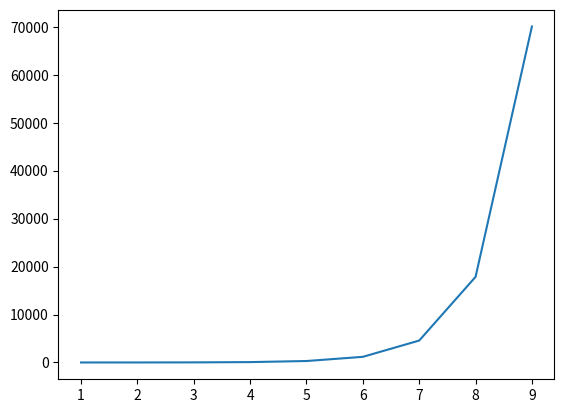

Write Python code to recreate this figure.
import numpy as np
import matplotlib.pyplot as plt
import math

c_1 = []
c_2 = []
x = np.arange(1,10)

def catan_formula(n):
    return math.factorial(int(2*n))/((math.factorial(n+1))*(math.factorial(n)))
y = [catan_formula(int(n)) for n in x]

def catan_truco(n):
    s = 1
    for i in range(1,n+1):
        s *= (4*n +2)/(n+2)
    return s
w = [catan_truco(int(n)) for n in x]

print(w)
plt.plot(x, w)
#plt.show()
